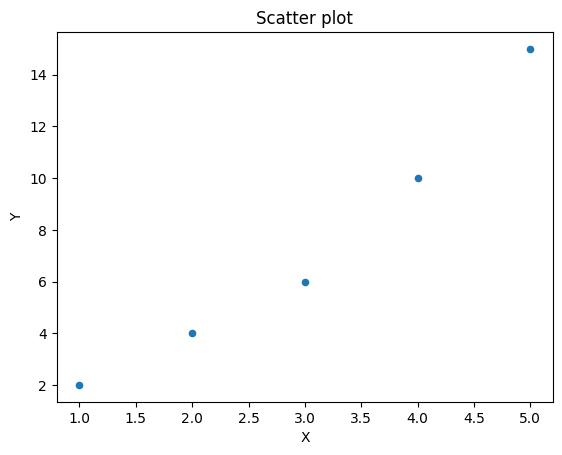
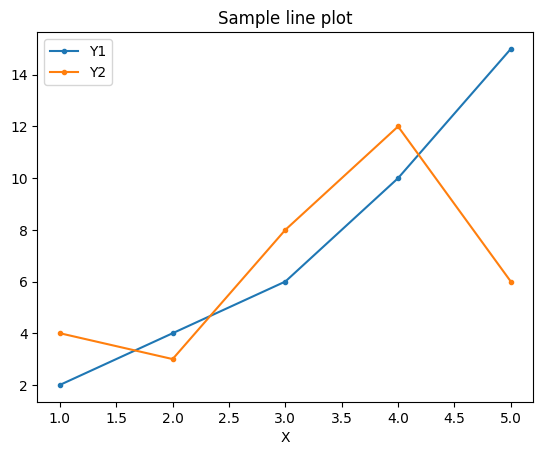
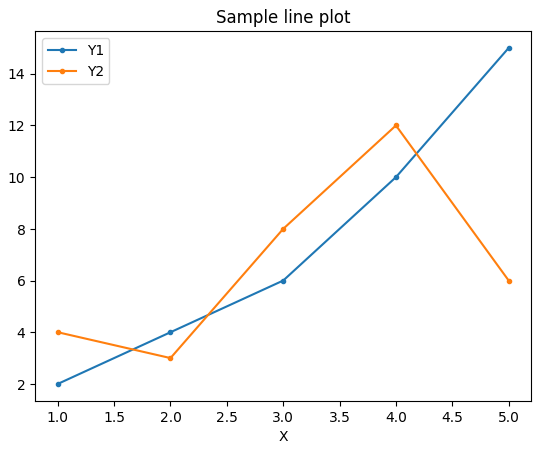
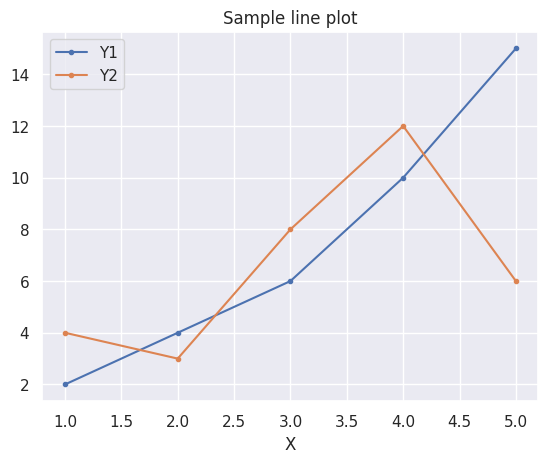

The script that saved these images, in order:
''' 
Matplotlib is designed to be as usable as MATLAB, 
with the ability to use Python, 
and the advantage of being free and open-source. 
'''


import matplotlib.pyplot as plt
import numpy as np
'''
# Generate random data
x = np.random.rand(100)
y = np.random.rand(100)
sizes = np.random.randint(10, 100, 100)  # Random sizes for each point

# Create scatter plot
plt.figure(figsize=(8, 6))
plt.scatter(x, y, s=sizes, alpha=0.5, c='blue', label='Random Data')

# Add labels and title
plt.title('Scatter Plot with Matplotlib')
plt.xlabel('X-axis')
plt.ylabel('Y-axis')
plt.legend()

# Show plot
plt.show() 
'''


import pandas as pd
# creating dataframe 
df = pd.DataFrame({ 
    'X': [1, 2, 3, 4, 5], 
    'Y': [2, 4, 6, 10, 15] 
}) 
# plotting a scatter plot
df.plot(kind='scatter', x='X', y='Y', title='Scatter plot');  # notice the semicolon


# creating another dataframe 
df = pd.DataFrame({ 
    'X': [1, 2, 3, 4, 5], 
    'Y1': [2, 4, 6, 10, 15],
    'Y2': [4, 3, 8, 12, 6] 
}) 
# plotting a line plot
df.set_index('X').plot(style='.-', title='Sample line plot');  # notice the set_index()


# if you would like to save the figure in this case, you can use the get_figure() method: 
fig = df.set_index('X').plot(style='.-', title='Sample line plot').get_figure()
fig.savefig('line_plot.png')


#Firstly, even just by using it, the matplotlib plots have improved ergonomics: 
import seaborn as sns
sns.set()
df.set_index('X').plot(style='.-', title='Sample line plot');  # notice the set_index()